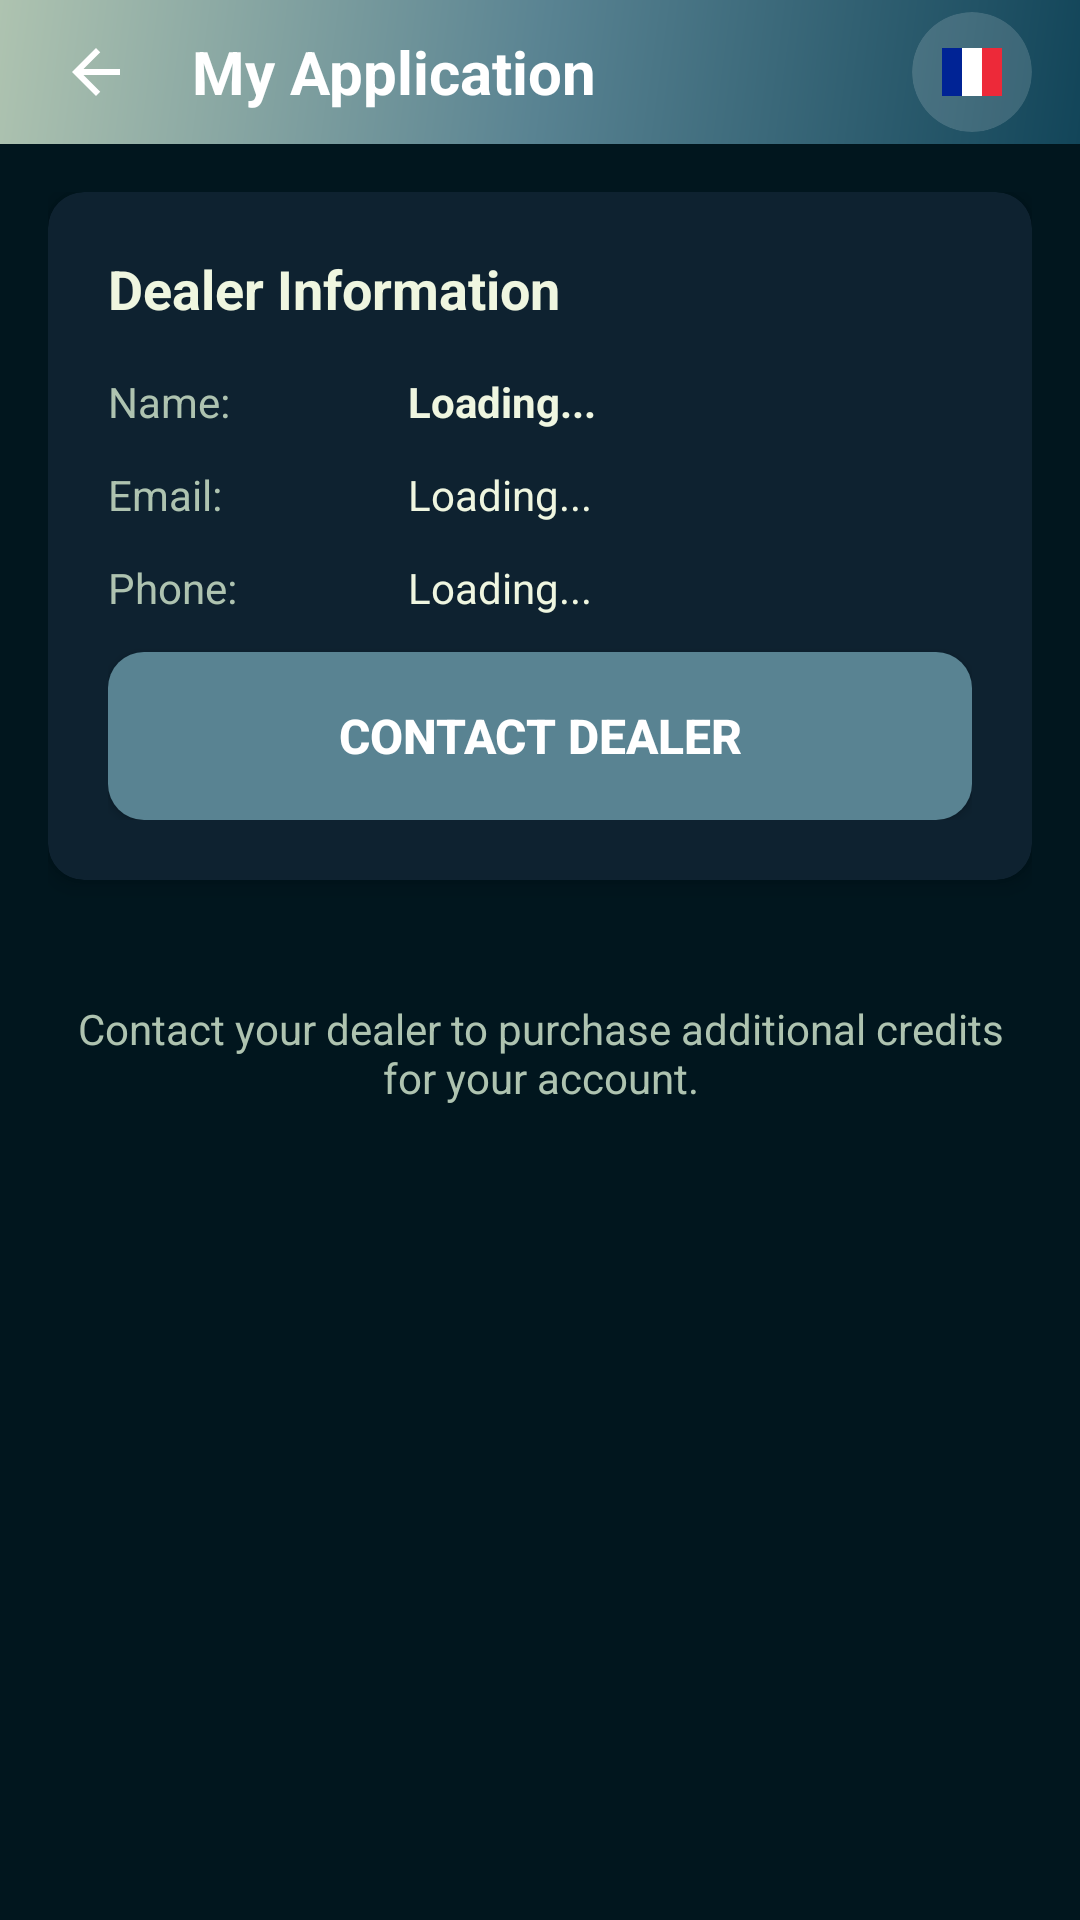

Reconstruct the res/layout file that produces this screen, plus the resources it refers to.
<!-- AndroidManifest.xml: application theme Theme.MyApplication -->
<!-- res/layout/activity_buy_credit.xml -->
<?xml version="1.0" encoding="utf-8"?>
<RelativeLayout xmlns:android="http://schemas.android.com/apk/res/android"
    xmlns:app="http://schemas.android.com/apk/res-auto"
    android:layout_width="match_parent"
    android:layout_height="match_parent"
    android:background="@color/background_primary">

    
    <include layout="@layout/standard_header" />

    
    <ScrollView
        android:layout_width="match_parent"
        android:layout_height="match_parent"
        android:layout_below="@id/headerLayout"
        android:fillViewport="true">

        <LinearLayout
            android:layout_width="match_parent"
            android:layout_height="wrap_content"
            android:orientation="vertical"
            android:padding="16dp">

            
            <androidx.cardview.widget.CardView
                android:layout_width="match_parent"
                android:layout_height="wrap_content"
                android:layout_marginBottom="16dp"
                app:cardCornerRadius="12dp"
                app:cardElevation="4dp"
                app:cardBackgroundColor="@color/card_background">

                <LinearLayout
                    android:layout_width="match_parent"
                    android:layout_height="wrap_content"
                    android:orientation="vertical"
                    android:padding="20dp">

                    <TextView
                        android:layout_width="wrap_content"
                        android:layout_height="wrap_content"
                        android:text="@string/dealer_information"
                        android:textColor="@color/text_primary"
                        android:textSize="18sp"
                        android:textStyle="bold"
                        android:layout_marginBottom="16dp" />

                    
                    <LinearLayout
                        android:layout_width="match_parent"
                        android:layout_height="wrap_content"
                        android:orientation="horizontal"
                        android:layout_marginBottom="12dp">

                        <TextView
                            android:layout_width="100dp"
                            android:layout_height="wrap_content"
                            android:text="@string/name_label"
                            android:textColor="@color/text_secondary"
                            android:textSize="14sp" />

                        <TextView
                            android:id="@+id/tvDealerName"
                            android:layout_width="0dp"
                            android:layout_height="wrap_content"
                            android:layout_weight="1"
                            android:text="Loading..."
                            android:textColor="@color/text_primary"
                            android:textSize="14sp"
                            android:textStyle="bold" />
                    </LinearLayout>

                    
                    <LinearLayout
                        android:layout_width="match_parent"
                        android:layout_height="wrap_content"
                        android:orientation="horizontal"
                        android:layout_marginBottom="12dp">

                        <TextView
                            android:layout_width="100dp"
                            android:layout_height="wrap_content"
                            android:text="@string/email_label"
                            android:textColor="@color/text_secondary"
                            android:textSize="14sp" />

                        <TextView
                            android:id="@+id/tvDealerEmail"
                            android:layout_width="0dp"
                            android:layout_height="wrap_content"
                            android:layout_weight="1"
                            android:text="Loading..."
                            android:textColor="@color/text_primary"
                            android:textSize="14sp" />
                    </LinearLayout>

                    
                    <LinearLayout
                        android:layout_width="match_parent"
                        android:layout_height="wrap_content"
                        android:orientation="horizontal"
                        android:layout_marginBottom="12dp">

                        <TextView
                            android:layout_width="100dp"
                            android:layout_height="wrap_content"
                            android:text="@string/phone_label"
                            android:textColor="@color/text_secondary"
                            android:textSize="14sp" />

                        <TextView
                            android:id="@+id/tvDealerPhone"
                            android:layout_width="0dp"
                            android:layout_height="wrap_content"
                            android:layout_weight="1"
                            android:text="Loading..."
                            android:textColor="@color/text_primary"
                            android:textSize="14sp" />
                    </LinearLayout>

                    
                    <LinearLayout
                        android:layout_width="match_parent"
                        android:layout_height="wrap_content"
                        android:orientation="horizontal"
                        android:layout_marginBottom="20dp"
                        android:visibility="gone">

                        <TextView
                            android:layout_width="100dp"
                            android:layout_height="wrap_content"
                            android:text="@string/available_credit"
                            android:textColor="@color/text_secondary"
                            android:textSize="14sp" />

                        <TextView
                            android:id="@+id/tvDealerCredit"
                            android:layout_width="0dp"
                            android:layout_height="wrap_content"
                            android:layout_weight="1"
                            android:text="Loading..."
                            android:textColor="@color/success_green"
                            android:textSize="16sp"
                            android:textStyle="bold" />
                    </LinearLayout>

                    
                    <Button
                        android:id="@+id/btnContactDealer"
                        android:layout_width="match_parent"
                        android:layout_height="56dp"
                        android:text="@string/contact_dealer"
                        android:textColor="@android:color/white"
                        android:textSize="16sp"
                        android:textStyle="bold"
                        android:background="@drawable/button_primary"
                        android:elevation="4dp" />

                </LinearLayout>

            </androidx.cardview.widget.CardView>

            
            <TextView
                android:layout_width="match_parent"
                android:layout_height="wrap_content"
                android:text="@string/buy_credit_info"
                android:textColor="@color/text_secondary"
                android:textSize="14sp"
                android:textAlignment="center"
                android:layout_marginTop="24dp" />

        </LinearLayout>

    </ScrollView>

</RelativeLayout>
<!-- res/layout/standard_header.xml (included above) -->
<?xml version="1.0" encoding="utf-8"?>
<LinearLayout xmlns:android="http://schemas.android.com/apk/res/android"
    xmlns:app="http://schemas.android.com/apk/res-auto"
    android:id="@+id/headerLayout"
    android:layout_width="match_parent"
    android:layout_height="wrap_content"
    android:background="@drawable/gradient_primary"
    android:orientation="horizontal"
    android:paddingStart="16dp"
    android:paddingEnd="16dp"
    android:paddingBottom="4dp"
    android:paddingTop="4dp"
    android:gravity="center_vertical"
    android:layout_alignParentTop="true">

    <ImageView
        android:id="@+id/btnBack"
        android:layout_width="32dp"
        android:layout_height="32dp"
        android:src="@drawable/ic_back"
        app:tint="@color/text_white"
        android:scaleType="centerInside"
        android:background="?android:attr/selectableItemBackgroundBorderless"
        android:clickable="true"
        android:focusable="true"
        android:padding="4dp" />

    <TextView
        android:id="@+id/tvHeaderTitle"
        android:layout_width="0dp"
        android:layout_height="wrap_content"
        android:layout_weight="1"
        android:text="@string/app_name" 
        android:textSize="20sp"
        android:textStyle="bold"
        android:textColor="@color/text_white"
        android:layout_marginStart="16dp" />

    
    <include layout="@layout/language_selector" 
        android:layout_width="wrap_content"
        android:layout_height="wrap_content" />
</LinearLayout>
<!-- res/layout/language_selector.xml (included above) -->
<?xml version="1.0" encoding="utf-8"?>
<FrameLayout xmlns:android="http://schemas.android.com/apk/res/android"
    xmlns:app="http://schemas.android.com/apk/res-auto"
    android:layout_width="wrap_content"
    android:layout_height="wrap_content"
    android:layout_gravity="end"
    android:background="@android:color/transparent">

    <androidx.cardview.widget.CardView
        android:layout_width="40dp"
        android:layout_height="40dp"
        android:layout_gravity="center"
        app:cardCornerRadius="20dp"
        app:cardElevation="0dp"
        app:cardBackgroundColor="@color/background_card"
        android:background="?android:attr/selectableItemBackgroundBorderless"
        android:clickable="true"
        android:focusable="true">

        <ImageView
            android:id="@+id/ivLanguageFlag"
            android:layout_width="24dp"
            android:layout_height="24dp"
            android:src="@drawable/ic_flag_fr"
            android:layout_gravity="center"
            android:scaleType="centerInside" />

        <Spinner
            android:id="@+id/spinnerLanguage"
            android:layout_width="wrap_content"
            android:layout_height="wrap_content"
            android:spinnerMode="dropdown"
            android:background="@android:color/transparent"
            android:minWidth="0dp"
            android:visibility="gone" />

    </androidx.cardview.widget.CardView>

</FrameLayout>
<!-- resources referenced by this layout -->
<resources>
  <color name="background_card">#26FFFFFF</color>
  <color name="background_primary">#01161E</color>
  <color name="card_background">#0E2230</color>
  <color name="success_green">#10B981</color>
  <color name="text_primary">#EFF6E0</color>
  <color name="text_secondary">#AEC3B0</color>
  <color name="text_white">#FFFFFF</color>
  <!-- drawable button_primary (drawable) -->
  <?xml version="1.0" encoding="utf-8"?>
  <shape xmlns:android="http://schemas.android.com/apk/res/android"
      android:shape="rectangle">
      <solid android:color="@color/primary_blue" />
      <corners android:radius="12dp" />
      <stroke
          android:width="0dp"
          android:color="@color/primary_blue" />
  </shape>
  <!-- drawable gradient_primary (drawable) -->
  <?xml version="1.0" encoding="utf-8"?>
  <shape xmlns:android="http://schemas.android.com/apk/res/android"
      android:shape="rectangle">
      <gradient
          android:type="linear"
          android:angle="135"
          android:startColor="@color/gradient_start"
          android:centerColor="@color/gradient_middle"
          android:endColor="@color/gradient_end" />
      <corners android:radius="0dp" />
      <padding android:bottom="0.5dp"/>
  </shape>
  <!-- drawable ic_back (drawable) -->
  <?xml version="1.0" encoding="utf-8"?>
  <vector xmlns:android="http://schemas.android.com/apk/res/android"
      android:width="24dp"
      android:height="24dp"
      android:viewportWidth="24"
      android:viewportHeight="24">
      <path
          android:fillColor="#FFFFFFFF"
          android:pathData="M20,11H7.83l5.59,-5.59L12,4l-8,8 8,8 1.41,-1.41L7.83,13H20v-2z"/>
  </vector>
  <!-- drawable ic_flag_fr (drawable) -->
  <?xml version="1.0" encoding="utf-8"?>
  <vector xmlns:android="http://schemas.android.com/apk/res/android"
      android:width="24dp"
      android:height="24dp"
      android:viewportWidth="24"
      android:viewportHeight="24">
      
      
      <path
          android:fillColor="#002395"
          android:pathData="M2,4h6.67v16H2z" />
      
      
      <path
          android:fillColor="#FFFFFF"
          android:pathData="M8.67,4h6.66v16H8.67z" />
      
      
      <path
          android:fillColor="#ED2939"
          android:pathData="M15.33,4h6.67v16h-6.67z" />
  </vector>
  <string name="app_name">My Application</string>
  <string name="available_credit">Available Credit:</string>
  <string name="buy_credit_info">Contact your dealer to purchase additional credits for your account.</string>
  <string name="contact_dealer">Contact Dealer</string>
  <string name="dealer_information">Dealer Information</string>
  <string name="email_label">Email:</string>
  <string name="name_label">Name:</string>
  <string name="phone_label">Phone:</string>
  <color name="primary_blue">#598392</color>
  <color name="gradient_start">#124559</color>
  <color name="gradient_middle">#598392</color>
  <color name="gradient_end">#AEC3B0</color>
  <color name="primary_blue_dark">#124559</color>
  <color name="secondary_gray">#6B7280</color>
  <color name="secondary_gray_dark">#4B5563</color>
  <color name="background_light">#0E2230</color>
  <color name="background_white">#0E2230</color>
  <color name="error_red">#EF4444</color>
</resources>
